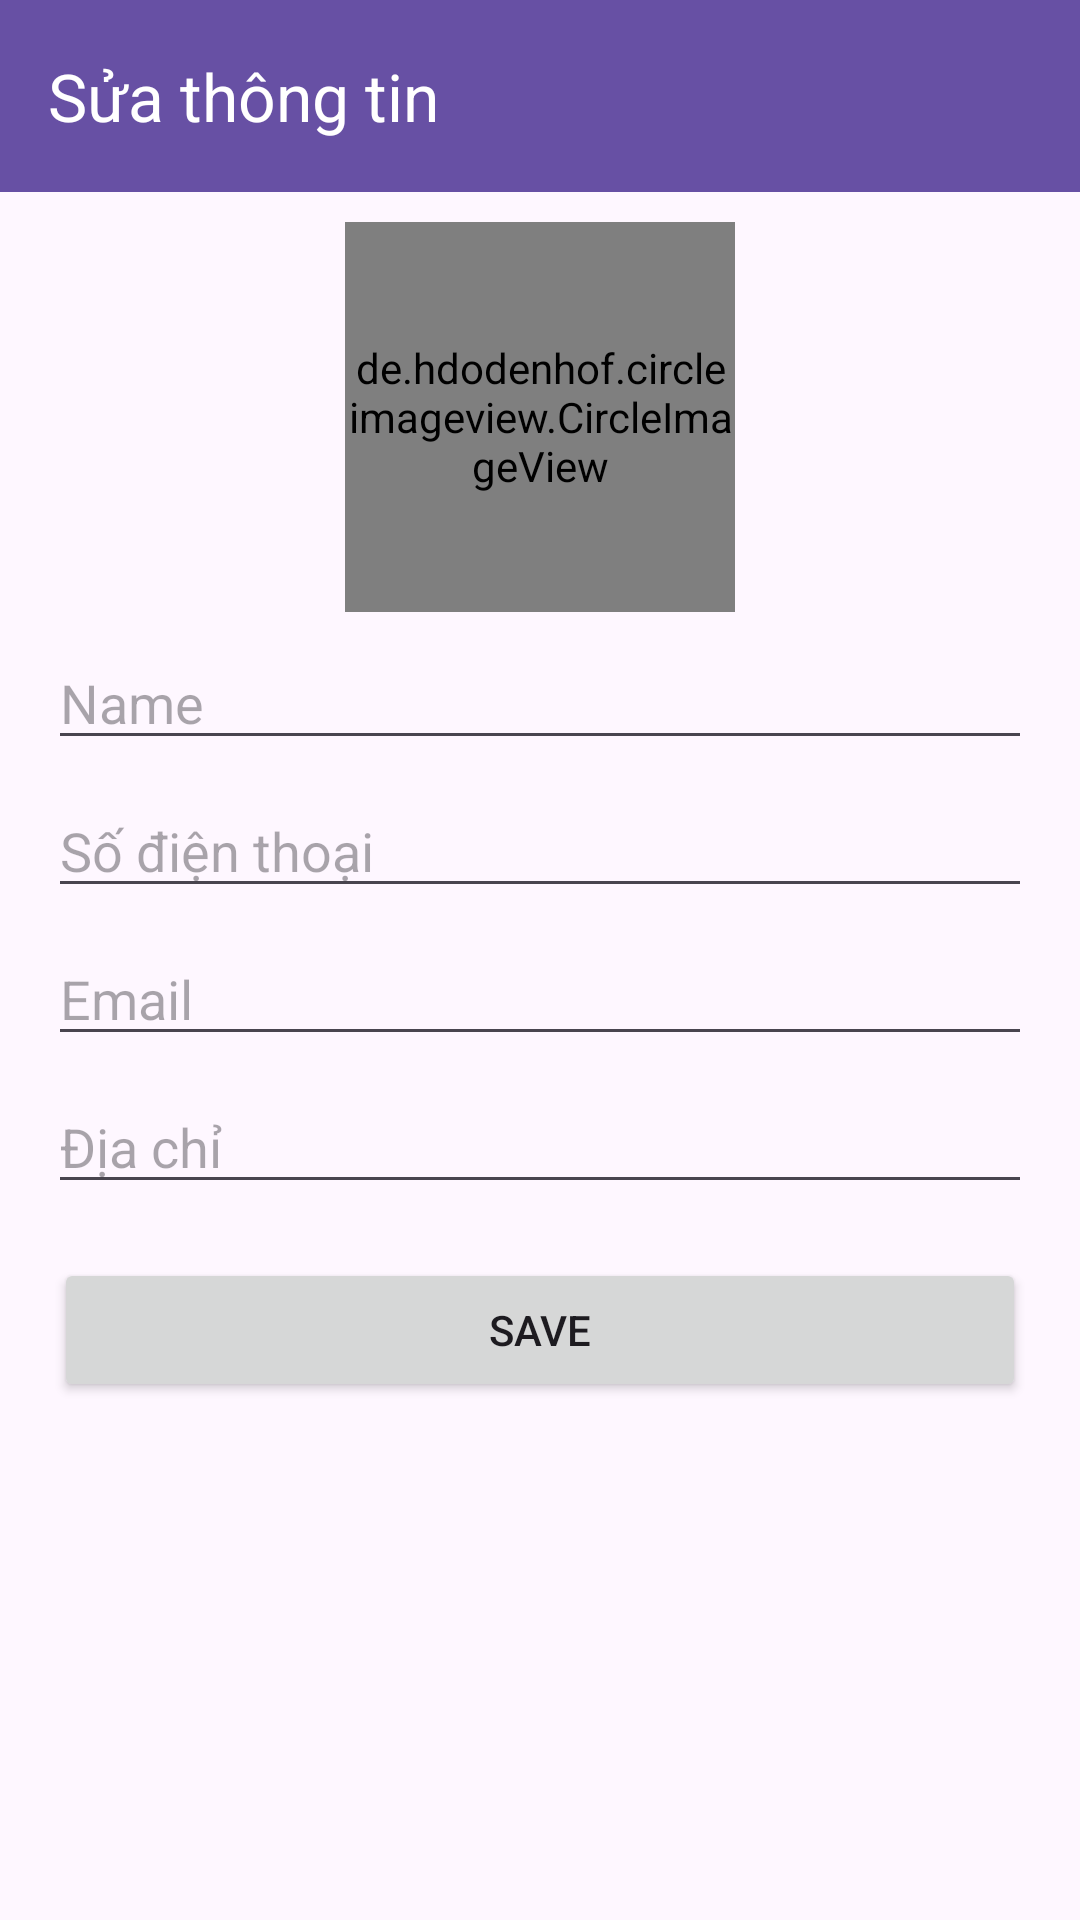

Layout XML and referenced resources for this Android screen:
<!-- AndroidManifest.xml: application theme Theme.RentBooks -->
<!-- res/layout/activity_edit_user.xml -->
<?xml version="1.0" encoding="utf-8"?>
<LinearLayout
    tools:viewBindingIgnore="true"
    android:orientation="vertical"
    xmlns:android="http://schemas.android.com/apk/res/android"
    xmlns:app="http://schemas.android.com/apk/res-auto"
    xmlns:tools="http://schemas.android.com/tools"
    android:layout_width="match_parent"
    android:layout_height="match_parent"
    tools:context=".Activity.EditUserActivity">

    <com.google.android.material.appbar.AppBarLayout
        android:layout_width="match_parent"
        android:layout_height="wrap_content"
        android:theme="@style/Theme.DrawerLayout.AppBarOverlay"
        >
        <androidx.appcompat.widget.Toolbar
            app:title="Sửa thông tin"
            android:id="@+id/toolbar"
            android:layout_width="match_parent"
            android:layout_height="?attr/actionBarSize"
            android:background="?attr/colorPrimary"
            android:popupTheme="@style/Theme.DrawerLayout.PopupOverlay"
            />
    </com.google.android.material.appbar.AppBarLayout>

    <ScrollView
        android:layout_width="match_parent"
        android:layout_height="match_parent">
        <LinearLayout
            android:orientation="vertical"
            android:layout_width="match_parent"
            android:layout_height="match_parent">


            <de.hdodenhof.circleimageview.CircleImageView
                android:layout_marginTop="10dp"
                android:layout_gravity="center"
                android:id="@+id/imgAvatar"
                android:layout_width="130dp"
                android:layout_height="130dp"
                android:src="@mipmap/ic_launcher"
                />
            <EditText
                android:id="@+id/edtName"
                android:inputType="text"
                android:hint="Name"
                android:layout_marginTop="8dp"
                android:layout_marginHorizontal="16dp"
                android:layout_width="match_parent"
                android:layout_height="wrap_content"/>
            <EditText
                android:id="@+id/edtPhone"
                android:inputType="phone"
                android:hint="Số điện thoại"
                android:layout_marginTop="8dp"
                android:layout_marginHorizontal="16dp"
                android:layout_width="match_parent"
                android:layout_height="wrap_content"/>
            <EditText
                android:id="@+id/edtEmail"
                android:inputType="text"
                android:hint="Email"
                android:layout_marginTop="8dp"
                android:layout_marginHorizontal="16dp"
                android:layout_width="match_parent"
                android:layout_height="wrap_content"/>
            <EditText
                android:id="@+id/edtAddress"
                android:inputType="text"
                android:hint="Địa chỉ"
                android:layout_marginTop="8dp"
                android:layout_marginHorizontal="16dp"
                android:layout_width="match_parent"
                android:layout_height="wrap_content"/>

            <Button
                android:id="@+id/btnEditUser"
                android:text="Save"
                android:layout_margin="18dp"
                android:layout_width="match_parent"
                android:layout_height="match_parent" />
        </LinearLayout>
    </ScrollView>

</LinearLayout>
<!-- resources referenced by this layout -->
<resources>
  <style name="Theme.DrawerLayout.AppBarOverlay" parent="ThemeOverlay.AppCompat.Dark.ActionBar" />
  <style name="Theme.DrawerLayout.PopupOverlay" parent="ThemeOverlay.AppCompat.Light" />
  <style name="Theme.RentBooks" parent="Base.Theme.RentBooks" />
  <style name="Base.Theme.RentBooks" parent="Theme.Material3.DayNight.NoActionBar">
          
          
      </style>
</resources>
